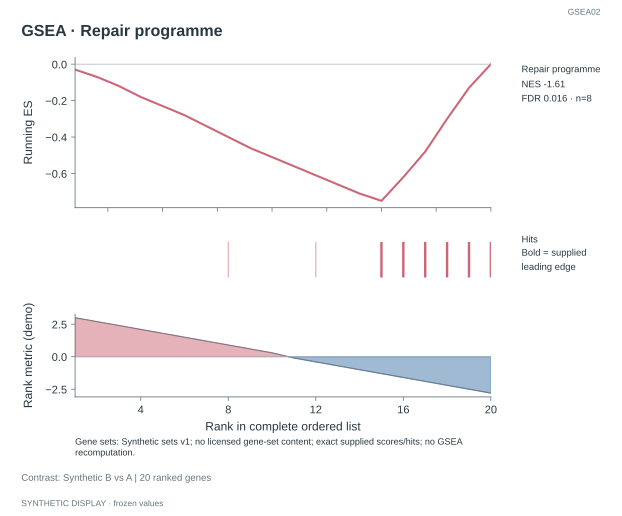

The table this chart was drawn from, first rows:
kind	pathway	rank	value	gene	leading_edge	NES	padj	set_size
curve	Repair programme	1.0	-0.03					
curve	Repair programme	2.0	-0.07					
curve	Repair programme	3.0	-0.12					
curve	Repair programme	4.0	-0.18					
curve	Repair programme	5.0	-0.23					
curve	Repair programme	6.0	-0.28					
curve	Repair programme	7.0	-0.34					
curve	Repair programme	8.0	-0.4					
curve	Repair programme	9.0	-0.46					
curve	Repair programme	10.0	-0.51					
curve	Repair programme	11.0	-0.56					
curve	Repair programme	12.0	-0.61					
curve	Repair programme	13.0	-0.66					
curve	Repair programme	14.0	-0.71					
curve	Repair programme	15.0	-0.75					
curve	Repair programme	16.0	-0.62					
curve	Repair programme	17.0	-0.48					
curve	Repair programme	18.0	-0.3					
curve	Repair programme	19.0	-0.13					
curve	Repair programme	20.0	0.0					
hit	Repair programme	8.0		Gene8	0.0			
hit	Repair programme	12.0		Gene12	0.0			
hit	Repair programme	15.0		Gene15	1.0			
hit	Repair programme	16.0		Gene16	1.0			
hit	Repair programme	17.0		Gene17	1.0			
hit	Repair programme	18.0		Gene18	1.0			
hit	Repair programme	19.0		Gene19	1.0			
hit	Repair programme	20.0		Gene20	1.0			
summary	Repair programme					-1.61	0.016	8.0
metric		1.0	3.0					
metric		2.0	2.7					
metric		3.0	2.4					
metric		4.0	2.1					
metric		5.0	1.8					
metric		6.0	1.5					
metric		7.0	1.2					
metric		8.0	0.9					
metric		9.0	0.6					
metric		10.0	0.3					
metric		11.0	-0.1					
metric		12.0	-0.4					
metric		13.0	-0.7					
metric		14.0	-1.0					
metric		15.0	-1.3					
metric		16.0	-1.6					
metric		17.0	-1.9					
metric		18.0	-2.2					
metric		19.0	-2.5					
metric		20.0	-2.8					
